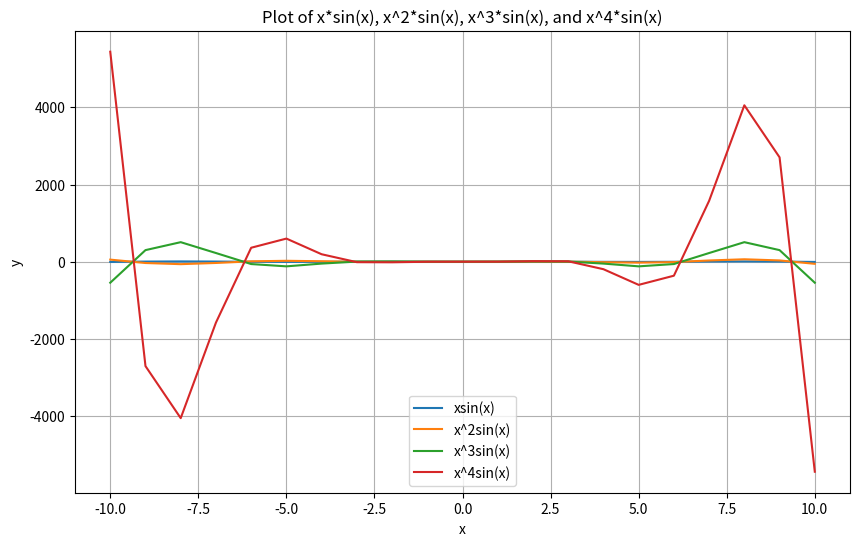

This figure's Python source:
import matplotlib.pyplot as plt
import math

# Define the range of x values
x = [i for i in range(-10, 11)]

# Calculate the y values for each function
y1 = [xi * math.sin(xi) for xi in x]
y2 = [xi**2 * math.sin(xi) for xi in x]
y3 = [xi**3 * math.sin(xi) for xi in x]
y4 = [xi**4 * math.sin(xi) for xi in x]

# Plot the functions
plt.figure(figsize=(10, 6))
plt.plot(x, y1, label='xsin(x)')
plt.plot(x, y2, label='x^2sin(x)')
plt.plot(x, y3, label='x^3sin(x)')
plt.plot(x, y4, label='x^4sin(x)')
plt.xlabel('x')
plt.ylabel('y')
plt.title('Plot of x*sin(x), x^2*sin(x), x^3*sin(x), and x^4*sin(x)')
plt.legend()
plt.grid(True)
plt.show()
